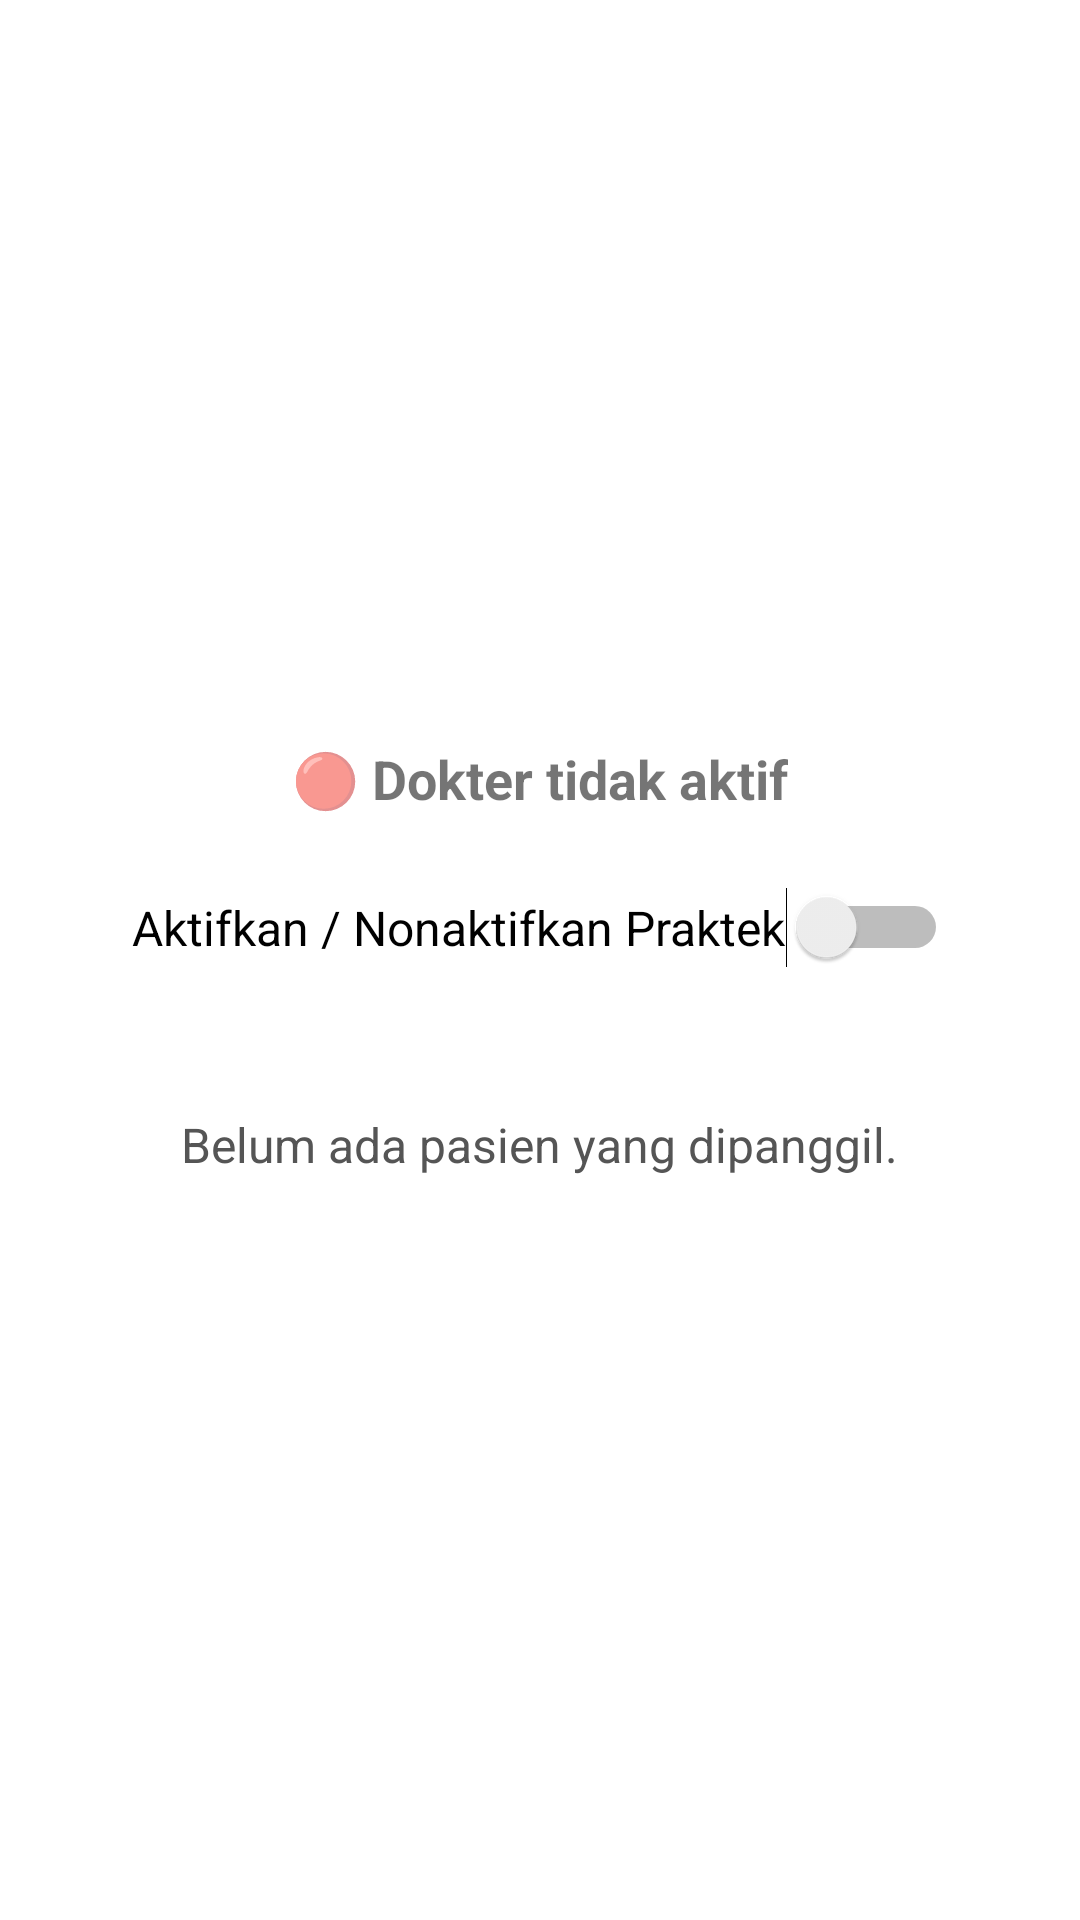

This screen was rendered from an Android layout file. Write that file and the resources it references.
<!-- AndroidManifest.xml: application theme Theme.PROJECT_ANTRIAN_RSRJ_KELOMPOK_2 -->
<!-- res/layout/fragment_doctor_practice_status.xml -->
<?xml version="1.0" encoding="utf-8"?>
<LinearLayout xmlns:android="http://schemas.android.com/apk/res/android"
    android:layout_width="match_parent"
    android:layout_height="match_parent"
    android:orientation="vertical"
    android:padding="24dp"
    android:gravity="center"
    android:background="#FFFFFF">

    <TextView
        android:id="@+id/tvPracticeStatus"
        android:layout_width="wrap_content"
        android:layout_height="wrap_content"
        android:text="🔴 Dokter tidak aktif"
        android:textSize="18sp"
        android:textStyle="bold"
        android:layout_marginBottom="24dp" />

    <Switch
        android:id="@+id/switchPracticeStatus"
        android:layout_width="wrap_content"
        android:layout_height="wrap_content"
        android:text="Aktifkan / Nonaktifkan Praktek"
        android:textSize="16sp"
        android:layout_marginBottom="40dp" />

    
    <Button
        android:id="@+id/btnCallNextPatient"
        android:layout_width="match_parent"
        android:layout_height="wrap_content"
        android:text="Panggil Pasien Berikutnya"
        android:backgroundTint="@color/purple_500"
        android:textColor="@android:color/white"
        android:textStyle="bold"
        android:visibility="gone"
        android:layout_marginBottom="24dp" />

    
    <TextView
        android:id="@+id/tvCurrentPatient"
        android:layout_width="wrap_content"
        android:layout_height="wrap_content"
        android:text="Belum ada pasien yang dipanggil."
        android:textSize="16sp"
        android:textColor="#555555"
        android:gravity="center"
        android:layout_marginTop="8dp" />
</LinearLayout>
<!-- resources referenced by this layout -->
<resources>
  <color name="purple_500">#FF6C5CE7</color>
  <style name="Theme.PROJECT_ANTRIAN_RSRJ_KELOMPOK_2" parent="Base.Theme.PROJECT_ANTRIAN_RSRJ_KELOMPOK_2" />
  <style name="Base.Theme.PROJECT_ANTRIAN_RSRJ_KELOMPOK_2" parent="Theme.MaterialComponents.DayNight.NoActionBar">
          
          <item name="colorPrimary">@color/purple_500</item>
          <item name="colorPrimaryVariant">@color/purple_700</item>
          
          <item name="colorSecondary">@color/teal_200</item>
          <item name="colorSecondaryVariant">@color/teal_700</item>
          
          <item name="android:statusBarColor">?attr/colorPrimary</item>
          
          <item name="android:navigationBarColor">@color/purple_500</item>
          <item name="android:enforceNavigationBarContrast">true</item>
          
          <item name="android:windowBackground">@color/white</item>
          
          <item name="android:textColorPrimary">@color/text_primary</item>
      </style>
  <color name="purple_700">#FF5A4A8F</color>
  <color name="teal_200">#FF03DAC5</color>
  <color name="teal_700">#FF018786</color>
  <color name="white">#FFFFFFFF</color>
  <color name="text_primary">@color/dark_gray</color>
  <color name="dark_gray">#FF333333</color>
</resources>
